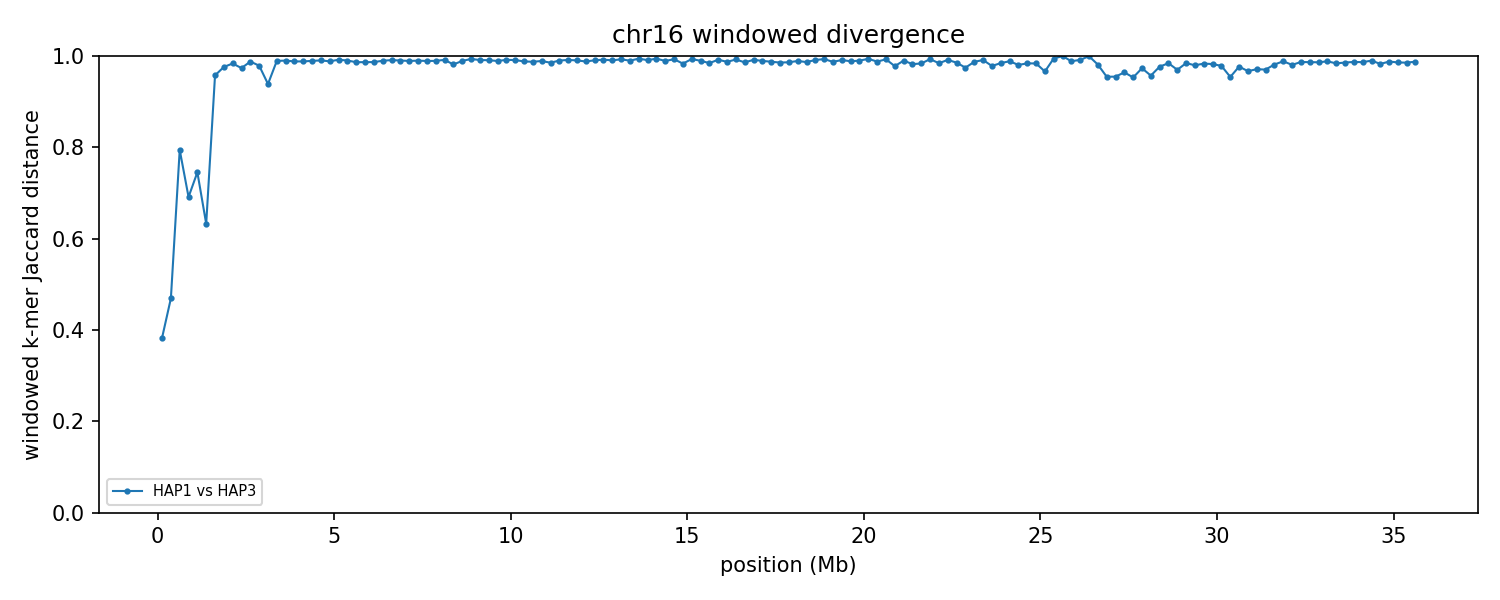

Data behind this chart, as committed beside it:
group	win_start	win_end	unit_a	unit_b	hap_a	hap_b	chrom_a	chrom_b	kmers_a	kmers_b	shared	union	jaccard_distance
chr16	1	250000	HAP1_chr16	HAP3_chr16	HAP1	HAP3	16	16	188825	181295	141275	228845	0.3827
chr16	250001	500000	HAP1_chr16	HAP3_chr16	HAP1	HAP3	16	16	186894	181905	127891	240908	0.4691
chr16	500001	750000	HAP1_chr16	HAP3_chr16	HAP1	HAP3	16	16	181638	173326	60536	294428	0.7944
chr16	750001	1000000	HAP1_chr16	HAP3_chr16	HAP1	HAP3	16	16	196758	198965	93366	302357	0.6912
chr16	1000001	1250000	HAP1_chr16	HAP3_chr16	HAP1	HAP3	16	16	186434	190839	76580	300693	0.7453
chr16	1250001	1500000	HAP1_chr16	HAP3_chr16	HAP1	HAP3	16	16	139569	164390	81675	222284	0.6326
chr16	1500001	1750000	HAP1_chr16	HAP3_chr16	HAP1	HAP3	16	16	204875	91151	12074	283952	0.9575
chr16	1750001	2000000	HAP1_chr16	HAP3_chr16	HAP1	HAP3	16	16	206628	197601	9476	394753	0.976
chr16	2000001	2250000	HAP1_chr16	HAP3_chr16	HAP1	HAP3	16	16	203082	201781	6541	398322	0.9836
chr16	2250001	2500000	HAP1_chr16	HAP3_chr16	HAP1	HAP3	16	16	202957	204048	10507	396498	0.9735
chr16	2500001	2750000	HAP1_chr16	HAP3_chr16	HAP1	HAP3	16	16	223348	202195	5134	420409	0.9878
chr16	2750001	3000000	HAP1_chr16	HAP3_chr16	HAP1	HAP3	16	16	209806	215494	8808	416492	0.9789
chr16	3000001	3250000	HAP1_chr16	HAP3_chr16	HAP1	HAP3	16	16	181577	216705	23014	375268	0.9387
chr16	3250001	3500000	HAP1_chr16	HAP3_chr16	HAP1	HAP3	16	16	233393	150309	4063	379639	0.9893
chr16	3500001	3750000	HAP1_chr16	HAP3_chr16	HAP1	HAP3	16	16	229547	233485	4603	458429	0.99
chr16	3750001	4000000	HAP1_chr16	HAP3_chr16	HAP1	HAP3	16	16	241056	231844	5548	467352	0.9881
chr16	4000001	4250000	HAP1_chr16	HAP3_chr16	HAP1	HAP3	16	16	237577	238403	5588	470392	0.9881
chr16	4250001	4500000	HAP1_chr16	HAP3_chr16	HAP1	HAP3	16	16	236217	239186	5003	470400	0.9894
chr16	4500001	4750000	HAP1_chr16	HAP3_chr16	HAP1	HAP3	16	16	236345	237296	4522	469119	0.9904
chr16	4750001	5000000	HAP1_chr16	HAP3_chr16	HAP1	HAP3	16	16	236651	234801	5434	466018	0.9883
chr16	5000001	5250000	HAP1_chr16	HAP3_chr16	HAP1	HAP3	16	16	224781	242089	3767	463103	0.9919
chr16	5250001	5500000	HAP1_chr16	HAP3_chr16	HAP1	HAP3	16	16	241964	237101	4702	474363	0.9901
chr16	5500001	5750000	HAP1_chr16	HAP3_chr16	HAP1	HAP3	16	16	238371	240346	6424	472293	0.9864
chr16	5750001	6000000	HAP1_chr16	HAP3_chr16	HAP1	HAP3	16	16	240940	238482	6328	473094	0.9866
chr16	6000001	6250000	HAP1_chr16	HAP3_chr16	HAP1	HAP3	16	16	241105	236876	6301	471680	0.9866
chr16	6250001	6500000	HAP1_chr16	HAP3_chr16	HAP1	HAP3	16	16	242558	241945	4968	479535	0.9896
chr16	6500001	6750000	HAP1_chr16	HAP3_chr16	HAP1	HAP3	16	16	244456	239591	4299	479748	0.991
chr16	6750001	7000000	HAP1_chr16	HAP3_chr16	HAP1	HAP3	16	16	241539	241803	4731	478611	0.9901
chr16	7000001	7250000	HAP1_chr16	HAP3_chr16	HAP1	HAP3	16	16	243850	242100	5193	480757	0.9892
chr16	7250001	7500000	HAP1_chr16	HAP3_chr16	HAP1	HAP3	16	16	239110	239880	4809	474181	0.9899
chr16	7500001	7750000	HAP1_chr16	HAP3_chr16	HAP1	HAP3	16	16	244703	226124	5069	465758	0.9891
chr16	7750001	8000000	HAP1_chr16	HAP3_chr16	HAP1	HAP3	16	16	242616	245424	5147	482893	0.9893
chr16	8000001	8250000	HAP1_chr16	HAP3_chr16	HAP1	HAP3	16	16	241206	243030	4043	480193	0.9916
chr16	8250001	8500000	HAP1_chr16	HAP3_chr16	HAP1	HAP3	16	16	242441	239098	8788	472751	0.9814
chr16	8500001	8750000	HAP1_chr16	HAP3_chr16	HAP1	HAP3	16	16	243739	244366	5191	482914	0.9893
chr16	8750001	9000000	HAP1_chr16	HAP3_chr16	HAP1	HAP3	16	16	238796	242955	3148	478603	0.9934
chr16	9000001	9250000	HAP1_chr16	HAP3_chr16	HAP1	HAP3	16	16	243202	243629	4236	482595	0.9912
chr16	9250001	9500000	HAP1_chr16	HAP3_chr16	HAP1	HAP3	16	16	236138	243300	4393	475045	0.9908
chr16	9500001	9750000	HAP1_chr16	HAP3_chr16	HAP1	HAP3	16	16	243034	236756	5148	474642	0.9892
chr16	9750001	10000000	HAP1_chr16	HAP3_chr16	HAP1	HAP3	16	16	244223	237042	4038	477227	0.9915
chr16	10000001	10250000	HAP1_chr16	HAP3_chr16	HAP1	HAP3	16	16	241796	240450	4253	477993	0.9911
chr16	10250001	10500000	HAP1_chr16	HAP3_chr16	HAP1	HAP3	16	16	241515	242175	5656	478034	0.9882
chr16	10500001	10750000	HAP1_chr16	HAP3_chr16	HAP1	HAP3	16	16	243859	240549	6065	478343	0.9873
chr16	10750001	11000000	HAP1_chr16	HAP3_chr16	HAP1	HAP3	16	16	243535	239935	5220	478250	0.9891
chr16	11000001	11250000	HAP1_chr16	HAP3_chr16	HAP1	HAP3	16	16	245048	243393	7093	481348	0.9853
chr16	11250001	11500000	HAP1_chr16	HAP3_chr16	HAP1	HAP3	16	16	241045	245001	4810	481236	0.99
chr16	11500001	11750000	HAP1_chr16	HAP3_chr16	HAP1	HAP3	16	16	243224	245133	4160	484197	0.9914
chr16	11750001	12000000	HAP1_chr16	HAP3_chr16	HAP1	HAP3	16	16	244655	239694	4633	479716	0.9903
chr16	12000001	12250000	HAP1_chr16	HAP3_chr16	HAP1	HAP3	16	16	243565	233705	5669	471601	0.988
chr16	12250001	12500000	HAP1_chr16	HAP3_chr16	HAP1	HAP3	16	16	245918	245841	4553	487206	0.9907
chr16	12500001	12750000	HAP1_chr16	HAP3_chr16	HAP1	HAP3	16	16	245744	245057	3933	486868	0.9919
chr16	12750001	13000000	HAP1_chr16	HAP3_chr16	HAP1	HAP3	16	16	243336	246081	4614	484803	0.9905
chr16	13000001	13250000	HAP1_chr16	HAP3_chr16	HAP1	HAP3	16	16	246274	238836	3487	481623	0.9928
chr16	13250001	13500000	HAP1_chr16	HAP3_chr16	HAP1	HAP3	16	16	241666	242726	4898	479494	0.9898
chr16	13500001	13750000	HAP1_chr16	HAP3_chr16	HAP1	HAP3	16	16	240065	227579	2677	464967	0.9942
chr16	13750001	14000000	HAP1_chr16	HAP3_chr16	HAP1	HAP3	16	16	244386	242641	4382	482645	0.9909
chr16	14000001	14250000	HAP1_chr16	HAP3_chr16	HAP1	HAP3	16	16	245929	239606	2793	482742	0.9942
chr16	14250001	14500000	HAP1_chr16	HAP3_chr16	HAP1	HAP3	16	16	241190	243564	5195	479559	0.9892
chr16	14500001	14750000	HAP1_chr16	HAP3_chr16	HAP1	HAP3	16	16	240599	245676	3428	482847	0.9929
chr16	14750001	15000000	HAP1_chr16	HAP3_chr16	HAP1	HAP3	16	16	240431	242781	7911	475301	0.9834
... 83 more rows
